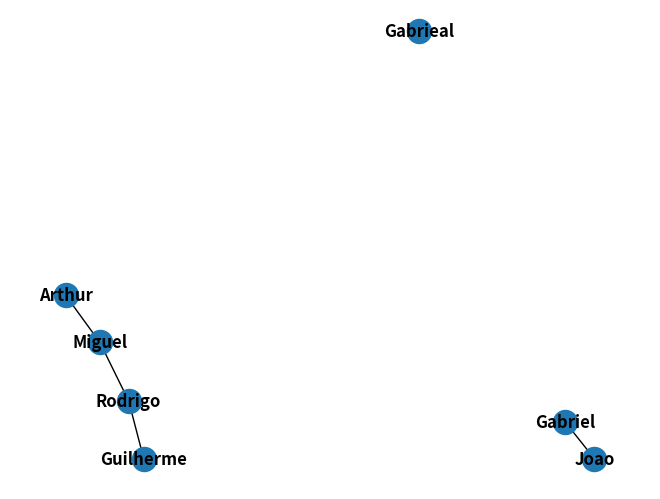

The matplotlib source for this figure:
import networkx as nx 
import matplotlib.pyplot as plt


#Graph friends 
#Seu programa deve:

#adicionar 6 pessoas;
#adicionar amizades;
#imprimir todos os nós;
#imprimir todas as arestas;
#mostrar os amigos de uma pessoa;
#mostrar o grau de cada pessoa;

G = nx.Graph()

G.add_nodes_from(["Miguel", "Joao", "Guilherme", "Rodrigo", "Gabrieal"])
G.add_edges_from([("Miguel", "Arthur"), ("Guilherme", "Rodrigo"), ("Gabriel", "Joao"), ("Miguel", "Rodrigo")])

print(G.number_of_nodes())
print(G.number_of_edges())
print(G.nodes)

print(G.adj["Miguel"])

for pessoa, grau in G.degree:
    print(f"{pessoa}: {grau} amigos")

pos = nx.spring_layout(G)

nx.draw(
    G,
    with_labels=True,
    font_weight="bold"
)

plt.show()
